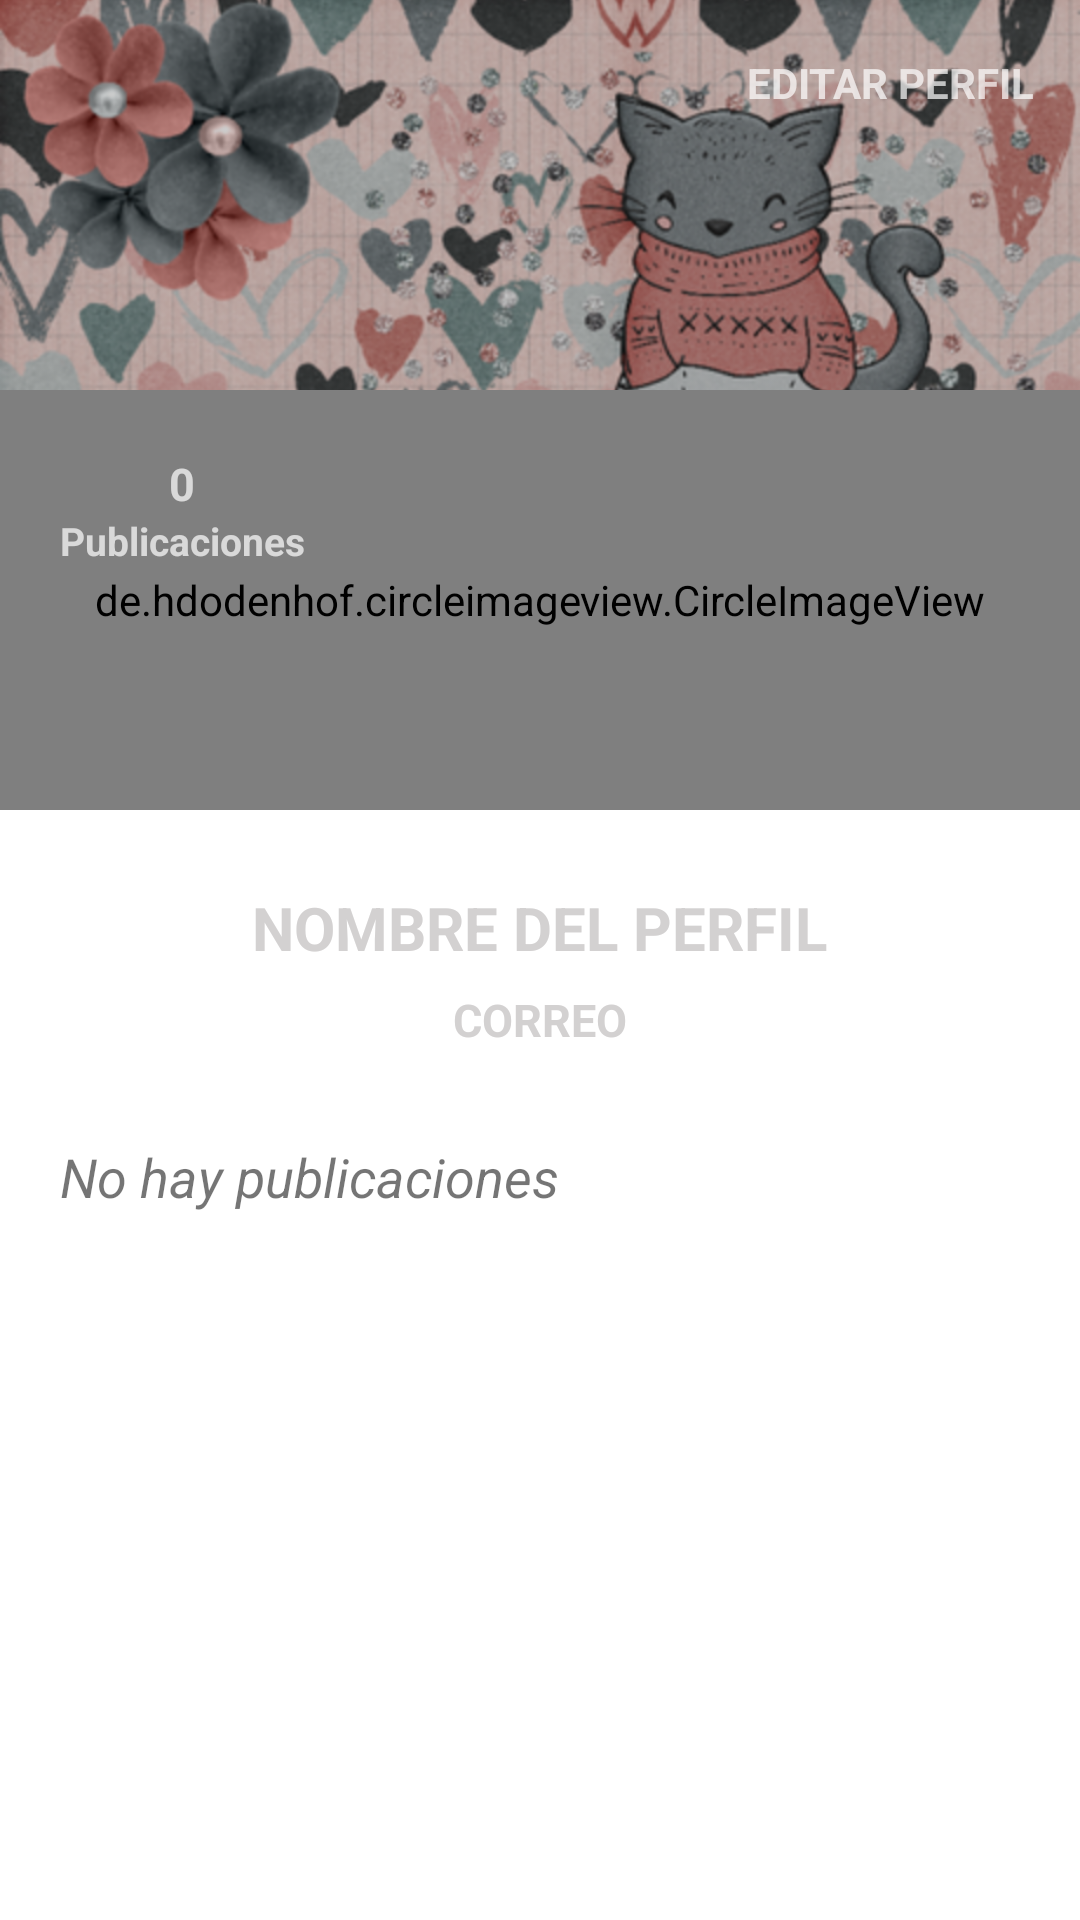

This screen was rendered from an Android layout file. Write that file and the resources it references.
<!-- AndroidManifest.xml: application theme Theme.SocialMedia -->
<!-- res/layout/fragment_profile.xml -->
<?xml version="1.0" encoding="utf-8"?>
<androidx.coordinatorlayout.widget.CoordinatorLayout xmlns:android="http://schemas.android.com/apk/res/android"
    xmlns:tools="http://schemas.android.com/tools"
    android:layout_width="match_parent"
    android:layout_height="match_parent"
    xmlns:app="http://schemas.android.com/apk/res-auto"
    tools:context=".fragments.ProfileFragment">

    <com.google.android.material.appbar.AppBarLayout
        android:layout_width="match_parent"
        android:layout_height="350dp"
        android:theme="@style/ThemeOverlay.AppCompat.Dark.ActionBar"
        android:background="@color/trans">

        <com.google.android.material.appbar.CollapsingToolbarLayout
            android:layout_width="match_parent"
            android:layout_height="match_parent"
            app:layout_scrollFlags="scroll|exitUntilCollapsed"
            >

            <FrameLayout
                android:layout_width="match_parent"
                android:layout_height="match_parent"
                >
                
                <View
                    android:layout_width="match_parent"
                    android:layout_height="200dp"
                    android:background="@color/black"/>

                <ImageView
                    android:id="@+id/imageViewCover"
                    android:layout_width="match_parent"
                    android:layout_height="200dp"
                    android:src="@drawable/portada"
                    android:scaleType="centerCrop"
                    app:layout_collapseMode="parallax"
                    android:alpha="0.8"
                    android:transitionName="@string/transitionname_picture"/>

                <de.hdodenhof.circleimageview.CircleImageView
                    android:id="@+id/circleImageProfile"
                    android:layout_width="match_parent"
                    android:layout_height="140dp"
                    android:src="@drawable/ic_person"
                    app:civ_circle_background_color="@color/gray"
                    android:layout_marginTop="130dp"
                    app:civ_border_color="@color/white"
                    app:civ_border_width="5dp"
                    />

                <LinearLayout
                    android:layout_width="wrap_content"
                    android:layout_height="wrap_content"
                    android:orientation="vertical"
                    android:layout_gravity="center|left"
                    android:layout_marginLeft="20dp"
                    android:layout_marginBottom="5dp"
                    android:gravity="center">

                    <TextView
                        android:id="@+id/textViewPostNumber"
                        android:layout_width="wrap_content"
                        android:layout_height="wrap_content"
                        android:text="0"
                        android:textStyle="bold"
                        android:textSize="15dp"
                        />
                    <TextView
                        android:layout_width="wrap_content"
                        android:layout_height="wrap_content"
                        android:text="Publicaciones"
                        android:textStyle="bold"
                        android:textSize="13dp"
                        />

                </LinearLayout>

                <LinearLayout
                    android:layout_width="match_parent"
                    android:layout_height="wrap_content"
                    android:orientation="vertical"
                    android:layout_gravity="bottom"
                    android:gravity="center">

                    <TextView
                        android:id="@+id/textViewUsername"
                        android:layout_width="wrap_content"
                        android:layout_height="wrap_content"
                        android:text="NOMBRE DEL PERFIL"
                        android:textStyle="bold"
                        android:textSize="20dp"
                        android:textColor="@color/gray"
                        />
                    <TextView
                        android:id="@+id/textViewEmail"
                        android:layout_width="wrap_content"
                        android:layout_height="wrap_content"
                        android:text="CORREO"
                        android:textStyle="bold"
                        android:textSize="15dp"
                        android:layout_marginTop="7dp"
                        android:textColor="@color/gray"

                        />

                </LinearLayout>

                <LinearLayout
                    android:id="@+id/linearLayoutEditProfile"
                    android:layout_width="wrap_content"
                    android:layout_height="wrap_content"
                    android:orientation="horizontal"
                    android:gravity="center"
                    android:layout_gravity="right"
                    android:layout_marginRight="15dp"
                    android:layout_marginTop="10dp">

                    <ImageView
                        android:layout_width="35dp"
                        android:layout_height="35dp"
                        android:src="@drawable/ic_edit"/>
                    <TextView
                        android:layout_width="wrap_content"
                        android:layout_height="wrap_content"
                        android:text="EDITAR PERFIL"
                        android:layout_marginLeft="5dp"
                        android:textStyle="bold"/>

                </LinearLayout>

            </FrameLayout>

        </com.google.android.material.appbar.CollapsingToolbarLayout>

    </com.google.android.material.appbar.AppBarLayout>
    <androidx.core.widget.NestedScrollView
        android:layout_width="match_parent"
        android:layout_height="match_parent"
        app:layout_behavior="@string/appbar_scrolling_view_behavior"
        android:layout_marginTop="20dp">

        <LinearLayout
            android:layout_width="match_parent"
            android:layout_height="match_parent"
            android:orientation="vertical">

            <TextView
                android:id="@+id/textViewPostExist"
                android:layout_width="wrap_content"
                android:layout_height="wrap_content"
                android:text="No hay publicaciones"
                android:layout_marginTop="10dp"
                android:layout_marginBottom="10dp"
                android:layout_marginLeft="20dp"
                android:layout_marginRight="20dp"
                android:textSize="18dp"
                android:textStyle="italic" />

            <androidx.recyclerview.widget.RecyclerView
                android:id="@+id/recyclerViewMyPost"
                android:layout_width="match_parent"
                android:layout_height="match_parent"
                app:layout_behavior="com.google.android.material.appbar.AppBarLayout$ScrollingViewBehavior"/>

        </LinearLayout>

    </androidx.core.widget.NestedScrollView>

</androidx.coordinatorlayout.widget.CoordinatorLayout>
<!-- resources referenced by this layout -->
<resources>
  <color name="black">#FF000000</color>
  <color name="gray">#D3D1D1</color>
  <color name="trans">#00000000</color>
  <color name="white">#FFFFFFFF</color>
  <!-- drawable ic_person (drawable) -->
  <vector android:height="40dp" android:tint="#74DBEF"
      android:viewportHeight="24" android:viewportWidth="24"
      android:width="40dp" xmlns:android="http://schemas.android.com/apk/res/android">
      <path android:fillColor="@android:color/white" android:pathData="M12,12c2.21,0 4,-1.79 4,-4s-1.79,-4 -4,-4 -4,1.79 -4,4 1.79,4 4,4zM12,14c-2.67,0 -8,1.34 -8,4v2h16v-2c0,-2.66 -5.33,-4 -8,-4z"/>
  </vector>
  <!-- drawable portada: png bitmap (drawable-hdpi, 270283 bytes) -->
  <string name="transitionname_picture">transitionnamepicture</string>
  <style name="Theme.SocialMedia" parent="Theme.MaterialComponents.DayNight.NoActionBar">
          
          <item name="colorPrimary">@color/dos</item>
          <item name="colorPrimaryVariant">@color/black</item>
          <item name="colorOnPrimary">@color/white</item>
          
          <item name="colorSecondary">@color/dos</item>
          <item name="colorSecondaryVariant">@color/cuatro</item>
          <item name="colorOnSecondary">@color/white</item>
          
          <item name="android:statusBarColor" tools:targetApi="l">?attr/colorPrimaryVariant</item>
          
      </style>
  <color name="dos">#74DBEF</color>
  <color name="cuatro">#264E86</color>
</resources>
